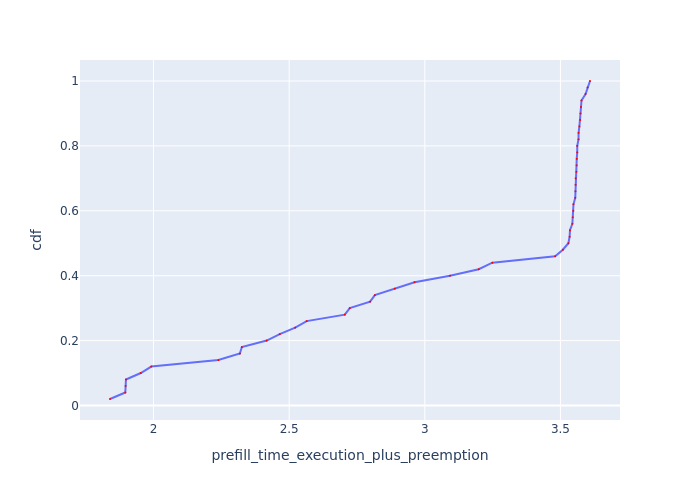

The file beside this chart, header and first rows:
Request Id, prefill_time_execution_plus_preemption, cdf
0_26, 1.839, 0.02
0_31, 1.896, 0.04
0_47, 1.897, 0.06
0_8, 1.898, 0.08
0_28, 1.953, 0.1
0_24, 1.992, 0.12
0_10, 2.239, 0.14
0_43, 2.318, 0.16
0_0, 2.326, 0.18
0_4, 2.417, 0.2
0_48, 2.465, 0.22
0_2, 2.522, 0.24
0_30, 2.564, 0.26
0_19, 2.705, 0.28
0_49, 2.723, 0.3
0_44, 2.798, 0.32
0_9, 2.816, 0.34
0_39, 2.89, 0.36
0_11, 2.962, 0.38
0_36, 3.093, 0.4
0_15, 3.199, 0.42
0_7, 3.249, 0.44
0_1, 3.48, 0.46
0_14, 3.509, 0.48
0_6, 3.529, 0.5
0_21, 3.534, 0.52
0_3, 3.535, 0.54
0_12, 3.544, 0.56
0_22, 3.546, 0.58
0_23, 3.548, 0.6
0_45, 3.548, 0.62
0_20, 3.555, 0.64
0_35, 3.555, 0.66
0_33, 3.556, 0.68
0_46, 3.556, 0.7
0_40, 3.559, 0.72
0_37, 3.56, 0.74
0_29, 3.56, 0.76
0_42, 3.562, 0.78
0_25, 3.562, 0.8
0_5, 3.567, 0.82
0_18, 3.567, 0.84
0_38, 3.57, 0.86
0_34, 3.573, 0.88
0_27, 3.574, 0.9
0_41, 3.576, 0.92
0_32, 3.578, 0.94
0_16, 3.593, 0.96
0_17, 3.6, 0.98
0_13, 3.609, 1.0
